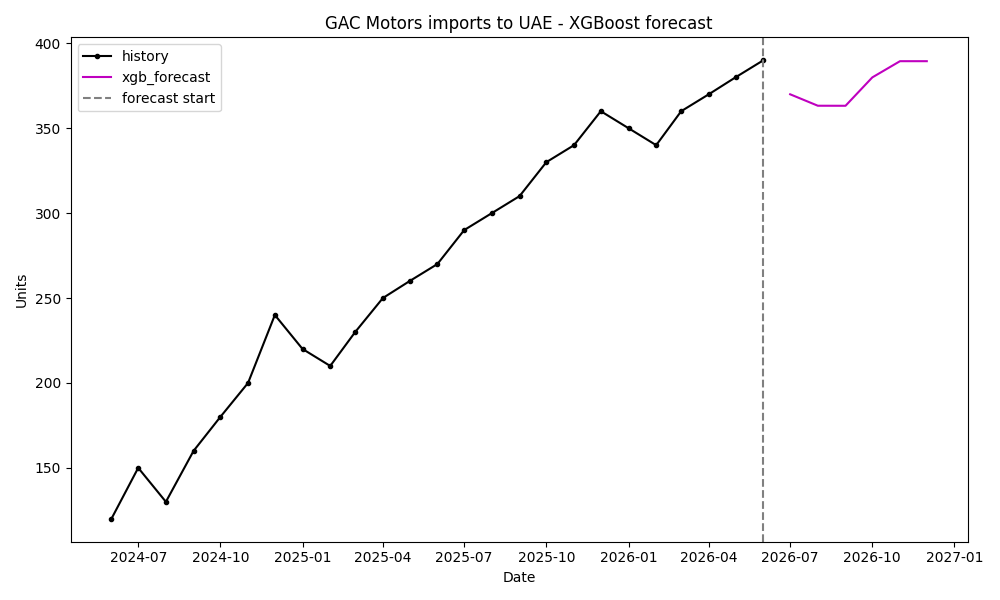

Source data for this figure (header and first rows):
ds, yhat, yhat_lower, yhat_upper
2026-07-01, 370, 370, 370
2026-08-01, 363.2, 363.2, 363.2
2026-09-01, 363.2, 363.2, 363.2
2026-10-01, 379.9, 379.9, 379.9
2026-11-01, 389.5, 389.5, 389.5
2026-12-01, 389.5, 389.5, 389.5
